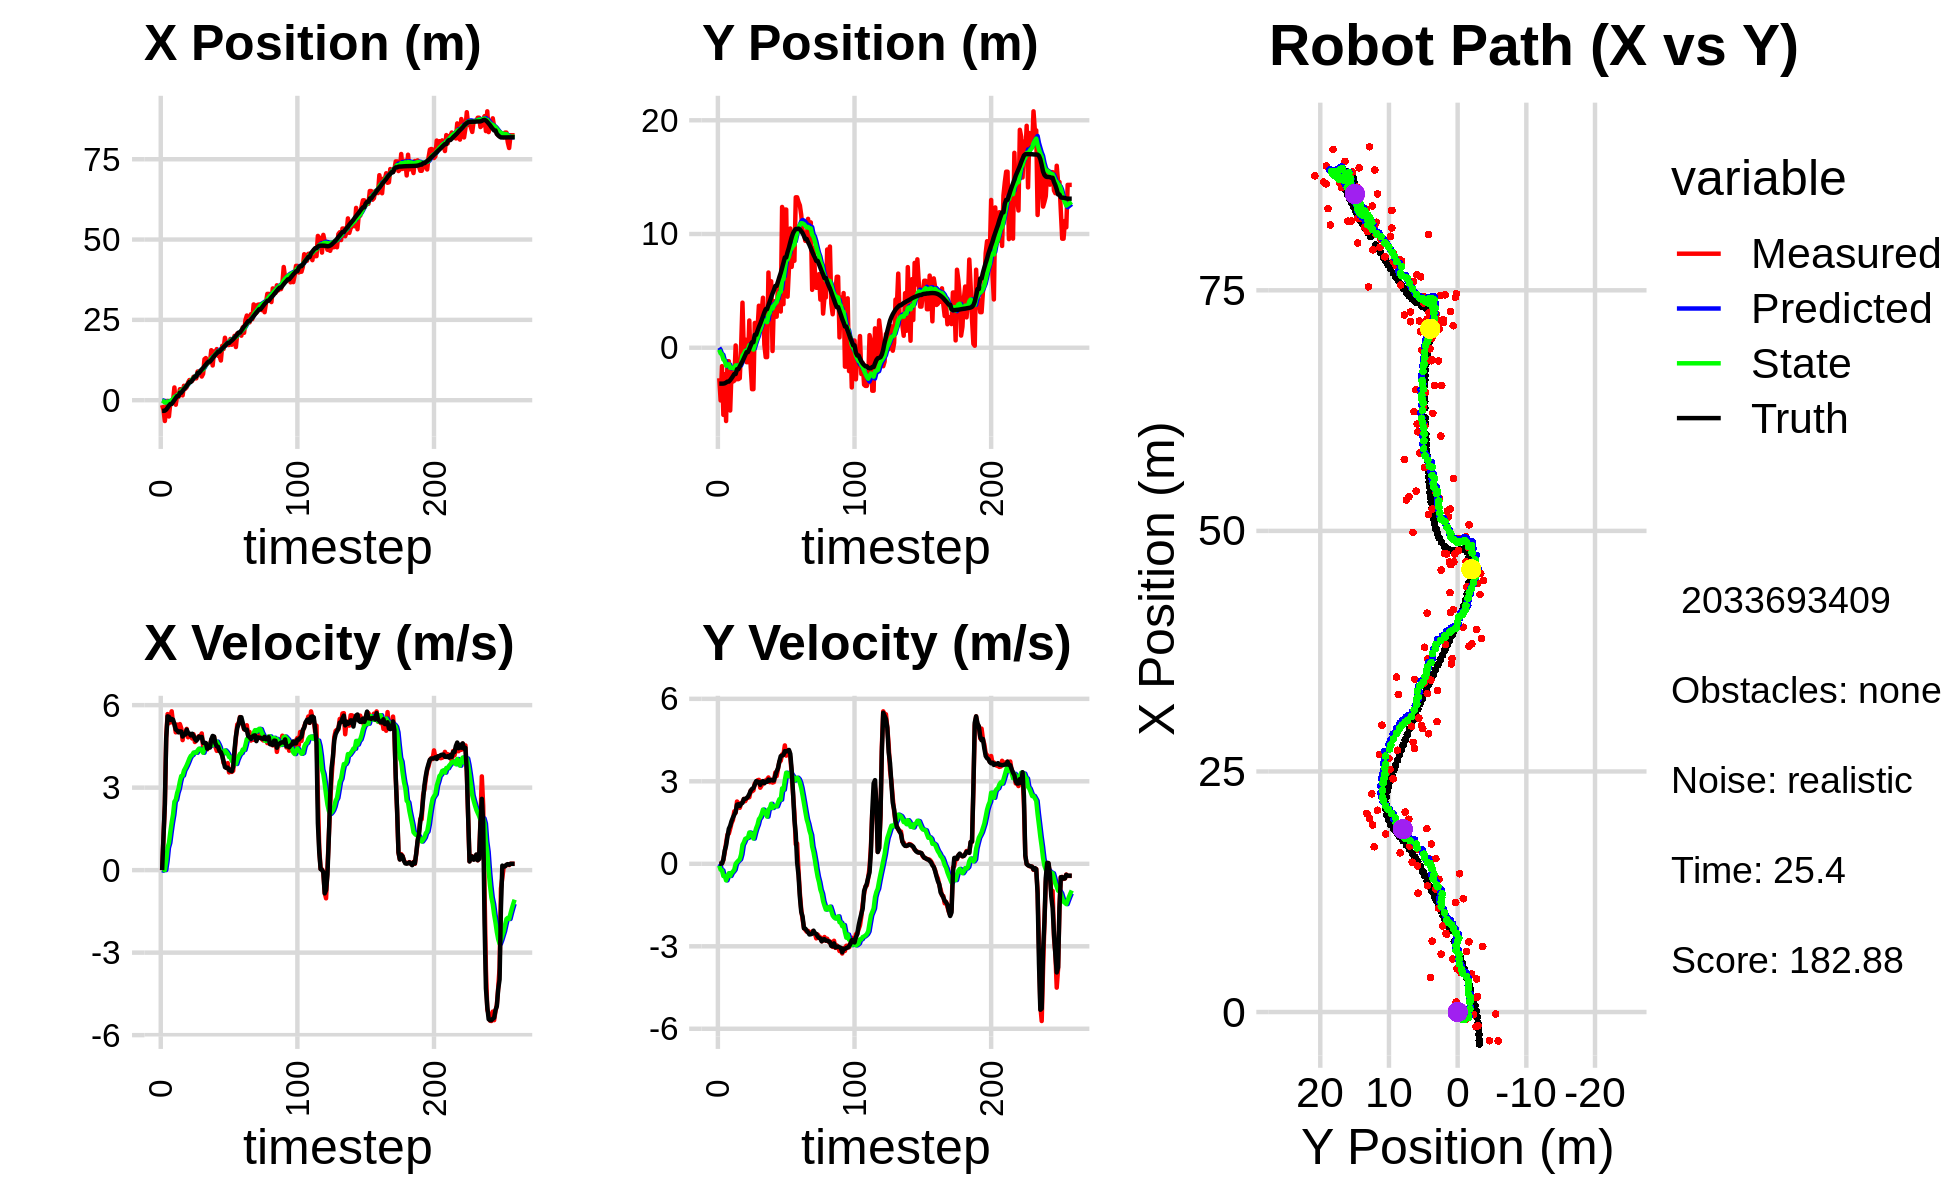

Data behind this chart, as committed beside it:
0.000000000000000000e+00, 0.000000000000000000e+00, 0.000000000000000000e+00, 0.000000000000000000e+00, 0.000000000000000000e+00, 0.000000000000000000e+00, 0.000000000000000000e+00, 0.000000000000000000e+00, 0.000000000000000000e+00, 0.000000000000000000e+00, 0.000000000000000000e+00, 0.000000000000000000e+00, -3.311088323419883572e+00, -3.157629012988425909e+00, 0.000000000000000000e+00, 0.000000000000000000e+00, 0.000000000000000000e+00, -1.197730016428977251e-04
-1.512979745414082977e+00, -2.683297425918218959e+00, 0.000000000000000000e+00, 0.000000000000000000e+00, 0.000000000000000000e+00, 0.000000000000000000e+00, 0.000000000000000000e+00, 0.000000000000000000e+00, -1.110033405525165107e-01, -1.773910020652595676e-01, -1.916497977116832230e-02, -6.527834427479942137e-02, -3.311088323419883572e+00, -3.157629012988425909e+00, 0.000000000000000000e+00, 0.000000000000000000e+00, 0.000000000000000000e+00, -9.364729339722543955e-05
-2.983534097253568440e+00, -4.636915327254126140e+00, 1.216999946722922887e+00, -3.850277254311418860e-04, -1.129198385296333457e-01, -1.839188364927395181e-01, -1.916497977116832230e-02, -6.527834427479942137e-02, -3.044866342283308880e-01, -5.001861978873530790e-01, 9.425678845066703948e-03, -2.150746537204920317e-01, -3.311088323419883572e+00, -3.157629012988425909e+00, 1.199999999999999956e+00, 0.000000000000000000e+00, 1.200000047683715820e+00, 3.163744695484638214e-04
-6.480586766644059971e+00, -1.619306767912817024e+00, 2.342993215522643613e+00, 5.611428379028476909e-03, -3.035440663438241926e-01, -5.216936632594022516e-01, 9.425678845066703948e-03, -2.150746537204920317e-01, -7.292319736346006831e-01, -5.960470820515320067e-01, 1.718285512639472490e-03, -2.384521474865571866e-01, -3.249923467449774783e+00, -3.157575096133411474e+00, 2.399999999999999911e+00, 1.200000000000000025e-02, 2.400000095367431641e+00, -2.394978189840912819e-03
-3.002623155618216355e+00, -5.903459710987086773e+00, 4.834174259986264488e+00, 1.328717126573206730e-01, -7.290601450833367192e-01, -6.198922968001877587e-01, 1.718285512639472490e-03, -2.384521474865571866e-01, -7.370101044665198220e-01, -1.031063916874051412e+00, 3.275121534647321142e-01, -4.452548916662644185e-01, -2.918216466666639253e+00, -3.153268498661848440e+00, 4.796999999999999709e+00, 1.590000000000000024e-01, 4.800000190734863281e+00, -2.747899852693080902e-02
-2.775931351833185179e-01, -2.326596685025007716e+00, 5.674301840046706680e+00, 4.223733883797414768e-01, -7.042588891200466383e-01, -1.075589406040677876e+00, 3.275121534647321142e-01, -4.452548916662644185e-01, -4.350654575621700770e-01, -1.138607084112258416e+00, 8.140970894185827200e-01, -4.343809217507242360e-01, -2.335399389100298873e+00, -3.126750237716870551e+00, 5.592999999999999972e+00, 4.779999999999999805e-01, 5.613999843597412109e+00, -7.429916411638259888e-02
-5.061642884997316294e+00, -6.444894673847890942e+00, 5.342506617457085660e+00, 7.507648344350770220e-01, -3.536557486203117939e-01, -1.182045176287330746e+00, 8.140970894185827200e-01, -4.343809217507242360e-01, -5.745415021504792774e-01, -1.582374122801953220e+00, 9.889191004144555208e-01, -6.025916786243421530e-01, -1.696834325192318138e+00, -3.061618211010265878e+00, 5.573999999999999844e+00, 6.620000000000000329e-01, 5.613999843597412109e+00, -1.396124809980392456e-01
-7.643663878933421030e-01, -1.186350585361539478e+00, 5.596133326351547588e+00, 1.061936402794620316e+00, -4.756495921090337364e-01, -1.642633290664387458e+00, 9.889191004144555208e-01, -6.025916786243421530e-01, -2.784725576582632312e-01, -1.518640062448093797e+00, 1.378994931929759193e+00, -4.640178411528558255e-01, -1.180480718521546235e+00, -2.978568555904927084e+00, 5.463000000000000078e+00, 9.859999999999999876e-01, 5.552000045776367188e+00, -1.875327378511428833e-01
-7.643663878933421030e-01, -1.186350585361539478e+00, 5.775924912005335976e+00, 1.096054108465225108e+00, -1.405730644652873063e-01, -1.565041846563379302e+00, 1.378994931929759193e+00, -4.640178411528558255e-01, 1.974957001575489146e-02, -1.453103165574999522e+00, 1.730994791864723492e+00, -3.427380147726206139e-01, -1.180480718521546235e+00, -2.978568555904927084e+00, 5.498000000000000220e+00, 1.274000000000000021e+00, 5.643000125885009766e+00, -1.875327378511428833e-01
-2.041518981667006516e-01, -5.520918773190566675e+00, 5.352853852519086963e+00, 1.276699745614371606e+00, 1.928490492022272573e-01, -1.487376967052261634e+00, 1.730994791864723492e+00, -3.427380147726206139e-01, 3.384480511930595403e-01, -1.777979625952282650e+00, 2.024357339382451659e+00, -4.408449946875501180e-01, -5.527799123829603145e-01, -2.845944093077676929e+00, 5.472000000000000419e+00, 1.381999999999999895e+00, 5.643000125885009766e+00, -2.341339886188507080e-01
3.965716123764983614e+00, -2.011662470362957311e+00, 5.333711998916696118e+00, 1.482838433771107134e+00, 5.408837851313047507e-01, -1.822064125421037684e+00, 2.024357339382451659e+00, -4.408449946875501180e-01, 1.043305337230348906e+00, -1.745872423465831380e+00, 2.487604115934741955e+00, -3.349534649828908028e-01, 7.178902620856889016e-02, -2.686443792609118475e+00, 5.312999999999999723e+00, 1.554000000000000048e+00, 5.535999774932861328e+00, -2.711647152900695801e-01
-1.400052785270108346e+00, -2.975847917042845125e+00, 5.010514063817338659e+00, 1.590848042845967480e+00, 1.292065748823823190e+00, -1.779367769964120383e+00, 2.487604115934741955e+00, -3.349534649828908028e-01, 1.158739375159489438e+00, -1.797992031418371273e+00, 2.562359048407782947e+00, -2.822272350317598377e-01, 6.841738227530244076e-01, -2.505251633423826174e+00, 5.112000000000000099e+00, 1.679999999999999938e+00, 5.381000041961669922e+00, -3.074353039264678955e-01
1.629275978027744154e+00, -2.896958635852697750e+00, 5.291923647098090377e+00, 1.906874173427300478e+00, 1.414975280000267732e+00, -1.826214754921547279e+00, 2.562359048407782947e+00, -2.822272350317598377e-01, 1.576682087888826134e+00, -1.822020205632417067e+00, 2.805745321310980422e+00, -2.116053891715511115e-01, 1.273758173526276849e+00, -2.308952794722317403e+00, 5.076999999999999957e+00, 1.782000000000000028e+00, 5.381000041961669922e+00, -3.458535969257354736e-01
1.047201514707412739e+00, 1.986928707729643251e-01, 5.142338680705241138e+00, 1.852973223948573445e+00, 1.857256620019924309e+00, -1.843180744549572259e+00, 2.805745321310980422e+00, -2.116053891715511115e-01, 1.898112232488891493e+00, -1.554455813027342703e+00, 2.961012120264867598e+00, -2.468312168631137116e-04, 1.273758173526276849e+00, -2.308952794722317403e+00, 5.009000000000000341e+00, 1.889000000000000012e+00, 5.354000091552734375e+00, -3.458535969257354736e-01
3.422310114299774941e+00, -2.764401124596550741e+00, 5.312159893270258060e+00, 2.265299841041967799e+00, 2.194213444515378253e+00, -1.554480496149029056e+00, 2.961012120264867598e+00, -2.468312168631137116e-04, 2.436409648747412060e+00, -1.562357092211618559e+00, 3.223965466359195897e+00, 6.278227632619504117e-02, 2.328323603325480828e+00, -1.890827106589512585e+00, 5.046999999999999709e+00, 2.150999999999999801e+00, 5.486000061035156250e+00, -4.030869007110595703e-01
3.422310114299774941e+00, -2.764401124596550741e+00, 5.162223509598587334e+00, 2.201361467024248508e+00, 2.758806195383331605e+00, -1.556078864578999132e+00, 3.223965466359195897e+00, 6.278227632619504117e-02, 2.924128717869717953e+00, -1.570750201987161310e+00, 3.421953667768949270e+00, 1.173986092848251228e-01, 2.328323603325480828e+00, -1.890827106589512585e+00, 5.040000000000000036e+00, 2.166999999999999815e+00, 5.486000061035156250e+00, -4.030869007110595703e-01
1.488984227204816824e+00, -2.683936284877653566e+00, 4.728203254984544301e+00, 2.036171786572535058e+00, 3.266324084646612835e+00, -1.559010341058678861e+00, 3.421953667768949270e+00, 1.173986092848251228e-01, 3.158217130497720682e+00, -1.576788585575070289e+00, 3.438200153312061413e+00, 1.632395108479878232e-01, 2.905246973104496533e+00, -1.643219518125934142e+00, 4.857999999999999652e+00, 2.101999999999999869e+00, 5.293000221252441406e+00, -4.066413342952728271e-01
4.491191148908616704e+00, 8.313448492894735808e-02, 5.024626967963724766e+00, 2.197130422198485089e+00, 3.502037145828926779e+00, -1.560464634490271507e+00, 3.438200153312061413e+00, 1.632395108479878232e-01, 3.681359396779786852e+00, -1.313085531649894167e+00, 3.623207891853990059e+00, 3.447969000091068437e-01, 3.469755411385125221e+00, -1.398854897924333152e+00, 4.940000000000000391e+00, 2.193000000000000060e+00, 5.405000209808349609e+00, -4.122193455696105957e-01
3.573159367460220892e+00, 3.961633516165813163e+00, 5.010569054768153840e+00, 2.246170223842806735e+00, 4.043680185965185636e+00, -1.278605841648983388e+00, 3.623207891853990059e+00, 3.447969000091068437e-01, 4.068578617437001554e+00, -6.992026273838032324e-01, 3.714671658449050895e+00, 6.875313483226861422e-01, 3.938532113925646616e+00, -1.191776918388382844e+00, 4.929999999999999716e+00, 2.214999999999999858e+00, 5.405000209808349609e+00, -4.214280247688293457e-01
4.089933753422865692e+00, -4.844671354009417730e-01, 5.136234872925677486e+00, 2.356457635694815256e+00, 4.440045783281906466e+00, -6.304494925515345960e-01, 3.714671658449050895e+00, 6.875313483226861422e-01, 4.478549751682736613e+00, -5.415205205917357212e-01, 3.815232725390186097e+00, 7.780596962251928872e-01, 4.511694193319530477e+00, -9.327064028691498532e-01, 5.108999999999999986e+00, 2.357000000000000206e+00, 5.625999927520751953e+00, -4.301403164863586426e-01
5.510982185823681156e+00, 7.201581723842533922e-01, 4.830244385113908301e+00, 2.279258878626139406e+00, 4.860073024221755134e+00, -4.637145509692164325e-01, 3.815232725390186097e+00, 7.780596962251928872e-01, 4.976554581396377408e+00, -2.849533409176591148e-01, 3.934311429194169207e+00, 9.081641421259816216e-01, 5.096266031747314074e+00, -6.610339152945784447e-01, 4.980000000000000426e+00, 2.359999999999999876e+00, 5.510000228881835938e+00, -4.408933818340301514e-01
6.276171386363220250e+00, -1.272364782379422188e+00, 4.901149287224148665e+00, 2.381246601171861599e+00, 5.369985724315794684e+00, -1.941369267050609415e-01, 3.934311429194169207e+00, 9.081641421259816216e-01, 5.509207350301643658e+00, -2.298167719368605644e-01, 4.062730001847549843e+00, 9.308309804974366219e-01, 5.666790247135256031e+00, -3.886223309786125957e-01, 4.966000000000000192e+00, 2.387999999999999901e+00, 5.510000228881835938e+00, -4.522674977779388428e-01
6.276171386363220250e+00, -1.272364782379422188e+00, 4.941624988571107657e+00, 2.400911912431352491e+00, 5.915480350486398642e+00, -1.367336738871168800e-01, 4.062730001847549843e+00, 9.308309804974366219e-01, 5.996267845202398306e+00, -1.781521197595264394e-01, 4.155121408270677996e+00, 9.504553016321242165e-01, 5.666790247135256031e+00, -3.886223309786125957e-01, 4.897000000000000242e+00, 2.440999999999999837e+00, 5.472000122070312500e+00, -4.522674977779388428e-01
6.013493985344045001e+00, 2.394532634057159104e+00, 4.786199114877772054e+00, 2.421733336859426267e+00, 6.411779986029466194e+00, -8.310658959631400666e-02, 4.155121408270677996e+00, 9.504553016321242165e-01, 6.404822054593402925e+00, 2.153432694915025092e-01, 4.186934203434430124e+00, 1.137794840538986829e+00, 6.231931925235861591e+00, -1.096084578606084242e-01, 4.958999999999999631e+00, 2.533999999999999808e+00, 5.567999839782714844e+00, -4.684222042560577393e-01
7.292347222712008303e+00, -1.648111985518003531e+00, 4.941019829877181024e+00, 2.663098026479135516e+00, 6.823515474936845848e+00, 3.291227535454012143e-01, 4.186934203434430124e+00, 1.137794840538986829e+00, 6.908568341899246512e+00, 2.106719844742069581e-01, 4.274548680232253872e+00, 1.120783643000332397e+00, 6.799307108482794959e+00, 1.853608614468298110e-01, 4.881999999999999673e+00, 2.653000000000000025e+00, 5.557000160217285156e+00, -4.943411946296691895e-01
6.799857795229939939e+00, -3.645062254778408839e+00, 4.659689767788476544e+00, 2.634748948969105609e+00, 7.336023209922472255e+00, 3.227503487742401922e-01, 4.274548680232253872e+00, 1.120783643000332397e+00, 7.302800254717802808e+00, 1.645226234315466662e-02, 4.278568322703813820e+00, 1.010947592979508647e+00, 7.354778528366407997e+00, 4.905998237429429198e-01, 4.775999999999999801e+00, 2.724000000000000199e+00, 5.498000144958496094e+00, -5.146157741546630859e-01
6.799857795229939939e+00, -3.645062254778408839e+00, 4.725846163268404787e+00, 2.672156051618570949e+00, 7.730657086988184545e+00, 1.175470216411055313e-01, 4.278568322703813820e+00, 1.010947592979508647e+00, 7.661615053091197503e+00, -1.630105326756244866e-01, 4.267057147444741183e+00, 9.178309360650306337e-01, 7.354778528366407997e+00, 4.905998237429429198e-01, 4.708000000000000185e+00, 2.754999999999999893e+00, 5.454999923706054688e+00, -5.146157741546630859e-01
8.935744763023173221e+00, 2.177976323485772525e+00, 4.826879683969263368e+00, 2.923128963494943111e+00, 8.088320767835671887e+00, -7.122743906912142042e-02, 4.267057147444741183e+00, 9.178309360650306337e-01, 8.200813652577179980e+00, 2.286740099919791769e-01, 4.358307753845285681e+00, 1.119448283078523065e+00, 8.449501276184072651e+00, 1.135281040044340717e+00, 4.764999999999999680e+00, 2.874000000000000110e+00, 5.565000057220458984e+00, -5.445225238800048828e-01
8.935744763023173221e+00, 2.177976323485772525e+00, 4.873925147039824601e+00, 2.951619409643686520e+00, 8.636644427961709169e+00, 3.406188382998314723e-01, 4.358307753845285681e+00, 1.119448283078523065e+00, 8.692670297584085048e+00, 5.940510653583324086e-01, 4.417076225064809236e+00, 1.293430429324593289e+00, 8.449501276184072651e+00, 1.135281040044340717e+00, 4.857999999999999652e+00, 3.004999999999999893e+00, 5.711999893188476562e+00, -5.445225238800048828e-01
8.082964778289442265e+00, 1.614088593077652511e+00, 4.866449149775889715e+00, 3.038230001388311230e+00, 9.134377920090566150e+00, 7.233941082907917597e-01, 4.417076225064809236e+00, 1.293430429324593289e+00, 9.053515503893526883e+00, 8.838875417033758009e-01, 4.399407760795563505e+00, 1.419320195497081993e+00, 9.008037805846816681e+00, 1.477966738512885625e+00, 4.831999999999999851e+00, 2.991999999999999993e+00, 5.683000087738037109e+00, -5.581114292144775391e-01
7.366105080032767205e+00, 3.693887306873149257e+00, 4.971110744471856080e+00, 3.053459555485093180e+00, 9.493456279973083056e+00, 1.025819561253084045e+00, 4.399407760795563505e+00, 1.419320195497081993e+00, 9.312522154371942307e+00, 1.348479992649139758e+00, 4.335469285496469816e+00, 1.621800472969918694e+00, 9.558656931239674748e+00, 1.820309115266975919e+00, 4.844999999999999751e+00, 2.970000000000000195e+00, 5.683000087738037109e+00, -5.508249998092651367e-01
8.185434222575326046e+00, 1.692578358213935319e+00, 4.515010583668567890e+00, 2.766171584937150207e+00, 9.746069082921589910e+00, 1.510660039946131628e+00, 4.335469285496469816e+00, 1.621800472969918694e+00, 9.601025247041228283e+00, 1.578031766802618030e+00, 4.268531013971708532e+00, 1.685710531903558795e+00, 1.001522088092330698e+01, 2.099786235181163807e+00, 4.628999999999999559e+00, 2.870999999999999996e+00, 5.447000026702880859e+00, -5.496771931648254395e-01
1.276448225970094974e+01, 3.163422717188526079e+00, 4.484442732612180293e+00, 2.852893090561803735e+00, 1.002787834843839931e+01, 1.746602819992973954e+00, 4.268531013971708532e+00, 1.685710531903558795e+00, 1.030945142870391606e+01, 1.931031293826262818e+00, 4.430234929532070431e+00, 1.807666563850694130e+00, 1.054582047465843964e+01, 2.430280638615798239e+00, 4.636000000000000121e+00, 2.979999999999999982e+00, 5.511000156402587891e+00, -5.665953755378723145e-01
1.311757063878288854e+01, 4.395308805356813231e+00, 4.609477895779167334e+00, 3.009607912721818046e+00, 1.075247492165712337e+01, 2.111797950211332431e+00, 4.430234929532070431e+00, 1.807666563850694130e+00, 1.099544549839858476e+01, 2.379189832479374100e+00, 4.569371767781741589e+00, 1.971245960526754715e+00, 1.107694649736148129e+01, 2.772304488472765449e+00, 4.620000000000000107e+00, 3.004999999999999893e+00, 5.511000156402587891e+00, -5.784233212471008301e-01
1.138237568726467686e+01, 2.735597625456863136e-01, 4.389918599018590051e+00, 2.926566407158186500e+00, 1.145238267517675901e+01, 2.576314428532049394e+00, 4.569371767781741589e+00, 1.971245960526754715e+00, 1.143625445508331140e+01, 2.401789281805107645e+00, 4.550708644818564963e+00, 1.911351545949249831e+00, 1.158816552157848889e+01, 3.108990146537048194e+00, 4.416000000000000369e+00, 2.932999999999999829e+00, 5.302000045776367188e+00, -5.879953503608703613e-01
1.177450148802408592e+01, -8.264928331259299155e-01, 4.515226661620354243e+00, 3.034193272807668151e+00, 1.189132531956516736e+01, 2.592924436400032562e+00, 4.550708644818564963e+00, 1.911351545949249831e+00, 1.187795738908628174e+01, 2.320790633622924037e+00, 4.541612030380355769e+00, 1.808091268482733271e+00, 1.200988984125402403e+01, 3.391199064986856193e+00, 4.450999999999999623e+00, 2.988999999999999879e+00, 5.361999988555908203e+00, -5.916798710823059082e-01
1.177450148802408592e+01, -8.264928331259299155e-01, 4.559216898748879920e+00, 3.063754331768258066e+00, 1.233211859212431705e+01, 2.501599760471197254e+00, 4.541612030380355769e+00, 1.808091268482733271e+00, 1.227790546209741329e+01, 2.243872839501092287e+00, 4.513807841004275012e+00, 1.715482764914215696e+00, 1.200988984125402403e+01, 3.391199064986856193e+00, 4.456000000000000405e+00, 2.982000000000000206e+00, 5.361999988555908203e+00, -5.916798710823059082e-01
1.556231284202202048e+01, 6.613246632227992805e+00, 4.742017098184681423e+00, 3.139305741870443978e+00, 1.272928624619784088e+01, 2.415421115992513634e+00, 4.513807841004275012e+00, 1.715482764914215696e+00, 1.302102113097910596e+01, 2.872377492142587307e+00, 4.681599758817498902e+00, 1.977960402710980725e+00, 1.252608132394405160e+01, 3.736608935006346499e+00, 4.756000000000000227e+00, 3.063000000000000167e+00, 5.657000064849853516e+00, -5.847781300544738770e-01
1.080935263682494529e+01, 2.790658308188284309e+00, 4.742582500327698014e+00, 2.968490168390338191e+00, 1.348918110686085647e+01, 3.070173532413685180e+00, 4.681599758817498902e+00, 1.977960402710980725e+00, 1.322742824218267188e+01, 3.087330065280930569e+00, 4.546003903609303620e+00, 2.013047467928754664e+00, 1.307137703900692394e+01, 4.089229536724402259e+00, 4.879999999999999893e+00, 3.020000000000000018e+00, 5.738999843597412109e+00, -5.592625737190246582e-01
1.518004834643968515e+01, 5.841540767029893999e+00, 4.843358361204692208e+00, 3.046828708989277157e+00, 1.368202863254360224e+01, 3.288634812073806035e+00, 4.546003903609303620e+00, 2.013047467928754664e+00, 1.384535556221028685e+01, 3.573874657221432383e+00, 4.649483856149909222e+00, 2.180783848558803584e+00, 1.362842774421764958e+01, 4.435545397800598977e+00, 4.857999999999999652e+00, 3.053999999999999826e+00, 5.738999843597412109e+00, -5.615232586860656738e-01
1.437138497860766329e+01, -2.902846801306153690e-01, 4.486358873952407400e+00, 2.953002378294351971e+00, 1.431030394782527715e+01, 3.791953042077312652e+00, 4.649483856149909222e+00, 2.180783848558803584e+00, 1.430797088854524013e+01, 3.442156773069812825e+00, 4.639066385026935357e+00, 2.030018263913306864e+00, 1.416508317050915799e+01, 4.779948187512825797e+00, 4.604000000000000092e+00, 3.029999999999999805e+00, 5.512000083923339844e+00, -5.821307301521301270e-01
1.590958845666682109e+01, 4.097849740108145511e+00, 4.337696067687908830e+00, 2.971692403538804150e+00, 1.477187752704793411e+01, 3.645158599461143289e+00, 4.639066385026935357e+00, 2.030018263913306864e+00, 1.486886790529086788e+01, 3.728975024590267306e+00, 4.673624944893757238e+00, 2.096481733601244901e+00, 1.459824776694274284e+01, 5.069282485051399334e+00, 4.503000000000000114e+00, 3.029999999999999805e+00, 5.427999973297119141e+00, -6.006458997726440430e-01
1.379885304019942005e+01, 2.728767348820601679e+00, 4.520272601780242816e+00, 3.317466381731756009e+00, 1.533623039978024316e+01, 3.938623197950391841e+00, 4.673624944893757238e+00, 2.096481733601244901e+00, 1.517640250880990038e+01, 3.878436935074234260e+00, 4.580105760912828394e+00, 2.099841004004490586e+00, 1.511411690700900579e+01, 5.432654334890177239e+00, 4.482999999999999652e+00, 3.210999999999999854e+00, 5.513999938964843750e+00, -6.331227421760559082e-01
1.379885304019942005e+01, 2.728767348820601679e+00, 4.345330705740325428e+00, 3.189075041209445516e+00, 1.563441308490118331e+01, 4.088421035474683052e+00, 4.580105760912828394e+00, 2.099841004004490586e+00, 1.544093388626452956e+01, 4.008381755434495375e+00, 4.464131765799270291e+00, 2.089916394269428324e+00, 1.511411690700900579e+01, 5.432654334890177239e+00, 4.331000000000000405e+00, 3.358000000000000096e+00, 5.480000019073486328e+00, -6.331227421760559082e-01
1.235021281232965684e+01, 5.754111944224363562e+00, 4.343997900977919713e+00, 3.465535026075246439e+00, 1.588734706284445686e+01, 4.217373394861438030e+00, 4.464131765799270291e+00, 2.089916394269428324e+00, 1.553156190703971973e+01, 4.422075811523988875e+00, 4.268401198099583738e+00, 2.227350748970770677e+00, 1.561598610871844883e+01, 5.813825561220575366e+00, 4.291000000000000369e+00, 3.478000000000000203e+00, 5.524000167846679688e+00, -6.733830571174621582e-01
1.692023003109185808e+01, 5.737278504507985488e+00, 4.208316005064411058e+00, 3.706715281305705822e+00, 1.595840202684967757e+01, 4.644810886421065987e+00, 4.268401198099583738e+00, 2.227350748970770677e+00, 1.605038875477810123e+01, 4.812306974342743793e+00, 4.313878145489916882e+00, 2.349331457052881600e+00, 1.610691475874227407e+01, 6.221395445626503928e+00, 4.158000000000000362e+00, 3.725000000000000089e+00, 5.583000183105468750e+00, -7.221096158027648926e-01
1.594358795886815727e+01, 3.180572701355382392e+00, 3.895907203146929731e+00, 3.746456236564917663e+00, 1.648177656932709212e+01, 5.047240120048032352e+00, 4.313878145489916882e+00, 2.349331457052881600e+00, 1.640713299946800774e+01, 4.933044447402881616e+00, 4.250714633275179288e+00, 2.330947087425436326e+00, 1.650132012384225177e+01, 6.581310225553768767e+00, 3.954000000000000181e+00, 3.915000000000000036e+00, 5.564000129699707031e+00, -7.658450603485107422e-01
1.944052886999261887e+01, 1.237679619874824688e+01, 3.844147681758262713e+00, 3.978134401743028459e+00, 1.683220446279552718e+01, 5.166139156145424849e+00, 4.250714633275179288e+00, 2.330947087425436326e+00, 1.706915661274459595e+01, 5.915945287601021008e+00, 4.353693227691119993e+00, 2.743030806739621852e+00, 1.694315361985701429e+01, 7.020878745012954170e+00, 3.745000000000000107e+00, 3.935000000000000053e+00, 5.432000160217285156e+00, -8.025253415107727051e-01
1.747435350770279072e+01, 3.830536080745283734e+00, 3.721568280347957725e+00, 3.977403528133539812e+00, 1.750452593551370839e+01, 6.190248368274983370e+00, 4.353693227691119993e+00, 2.743030806739621852e+00, 1.746910724291868178e+01, 6.022585949226272106e+00, 4.299313997813150934e+00, 2.694042595012827057e+00, 1.736890053788145494e+01, 7.468934966142995791e+00, 3.717000000000000082e+00, 3.960999999999999854e+00, 5.432000160217285156e+00, -8.186157345771789551e-01
1.717513972574057846e+01, 1.215003724205017122e+01, 3.891708596313451896e+00, 4.305928361001125637e+00, 1.789903864269999545e+01, 6.291990208727554545e+00, 4.299313997813150934e+00, 2.694042595012827057e+00, 1.780657081721131263e+01, 6.913134114581669820e+00, 4.227266541032364877e+00, 3.042076435222909492e+00, 1.780084061625018066e+01, 7.936540556893702636e+00, 3.729000000000000092e+00, 4.097000000000000419e+00, 5.539999961853027344e+00, -8.358843922615051270e-01
1.717513972574057846e+01, 1.215003724205017122e+01, 3.554436264957022473e+00, 3.932757949849496892e+00, 1.822929747131454903e+01, 7.217341758103961169e+00, 4.227266541032364877e+00, 3.042076435222909492e+00, 1.809057635957454835e+01, 7.719921192693695033e+00, 4.115729091800599981e+00, 3.312542246037794680e+00, 1.780084061625018066e+01, 7.936540556893702636e+00, 3.638999999999999790e+00, 4.083999999999999631e+00, 5.469999790191650391e+00, -8.358843922615051270e-01
1.905687171285336134e+01, 4.490063381881062021e+00, 3.670543077220964623e+00, 4.130834028525651291e+00, 1.850214926875460719e+01, 8.051175417297475434e+00, 4.115729091800599981e+00, 3.312542246037794680e+00, 1.853413573155498995e+01, 7.752378652519377411e+00, 4.107669584400793106e+00, 3.188037400002989408e+00, 1.822519040144108615e+01, 8.410279228076054991e+00, 3.615000000000000213e+00, 4.105000000000000426e+00, 5.469999790191650391e+00, -8.443310856819152832e-01
1.725711488764649459e+01, 6.955967022218787932e+00, 3.570948361241737867e+00, 4.117138049948650291e+00, 1.894490268999506810e+01, 8.071182392519675730e+00, 4.107669584400793106e+00, 3.188037400002989408e+00, 1.875053592683487125e+01, 8.007093763486951232e+00, 3.974234864833449343e+00, 3.181625224534553986e+00, 1.857158398661535870e+01, 8.803947402080526174e+00, 3.593999999999999861e+00, 4.141000000000000014e+00, 5.484000205993652344e+00, -8.563226461410522461e-01
1.850338834536853483e+01, 1.048365111512583780e+01, 3.613284782526954064e+00, 3.847266015209364287e+00, 1.914795941331821538e+01, 8.325256285940406897e+00, 3.974234864833449343e+00, 3.181625224534553986e+00, 1.906572661977073224e+01, 8.557259089129518159e+00, 3.910248714588782537e+00, 3.313332013330148929e+00, 1.898770928416884374e+01, 9.279170943915826086e+00, 3.753000000000000114e+00, 3.998000000000000220e+00, 5.484000205993652344e+00, -8.167503476142883301e-01
2.003365731289856555e+01, 7.106574488893151909e+00, 4.240309919092939417e+00, 3.301461580731932521e+00, 1.945675149122961045e+01, 8.888592290462533185e+00, 3.910248714588782537e+00, 3.313332013330148929e+00, 1.953071104673281155e+01, 8.720607723128273037e+00, 3.968102643149456821e+00, 3.230626854912146406e+00, 1.944887661965833558e+01, 9.713952971472750164e+00, 4.386999999999999567e+00, 3.416999999999999815e+00, 5.560999870300292969e+00, -6.615488529205322266e-01
1.654486942308662023e+01, 8.360550357592959614e+00, 4.795592509584495566e+00, 2.546996391394098058e+00, 1.992752131104775870e+01, 9.043670408619487233e+00, 3.968102643149456821e+00, 3.230626854912146406e+00, 1.963563128511192346e+01, 8.949517853004998358e+00, 3.859628008018716194e+00, 3.166041952708910756e+00, 1.997611641873736943e+01, 1.006692786306306431e+01, 4.868999999999999773e+00, 2.587000000000000188e+00, 5.513000011444091797e+00, -4.882262647151947021e-01
2.077999055426392161e+01, 7.643623782871034500e+00, 5.296151159032284284e+00, 1.840986281591068474e+00, 2.002159408591379375e+01, 9.266122048275889256e+00, 3.859628008018716194e+00, 3.166041952708910756e+00, 2.017026882114473807e+01, 9.055584711848506885e+00, 4.019422031467580148e+00, 3.027105033748316743e+00, 2.045538544719108032e+01, 1.028571219520982361e+01, 5.174000000000000377e+00, 1.612000000000000099e+00, 5.420000076293945312e+00, -3.345425724983215332e-01
2.063811308158822655e+01, 1.322530455735622645e+01, 5.328414330959437173e+00, 7.061343481421153978e-01, 2.057221102429149440e+01, 9.358295215223337848e+00, 4.019422031467580148e+00, 3.027105033748316743e+00, 2.064589357324638996e+01, 9.619991006200137917e+00, 4.132209192211325544e+00, 3.092949565923064803e+00, 2.105695462292387177e+01, 1.044020934254468891e+01, 5.310999999999999943e+00, 1.082999999999999963e+00, 5.420000076293945312e+00, -1.317546963691711426e-01
2.063811308158822655e+01, 1.322530455735622645e+01, 5.567325733521381714e+00, 7.377954647582889436e-01, 2.105911449246752198e+01, 9.929285962792445019e+00, 4.132209192211325544e+00, 3.092949565923064803e+00, 2.109114192130796539e+01, 1.013582526744005641e+01, 4.229968200061405170e+00, 3.130822812238956310e+00, 2.105695462292387177e+01, 1.044020934254468891e+01, 5.557000000000000384e+00, 4.499999999999999833e-02, 5.557000160217285156e+00, -1.317546963691711426e-01
2.008389735257663844e+01, 1.282672567538011776e+01, 5.429927525721016224e+00, -2.568689458109734147e-01, 2.151413874131410608e+01, 1.044890754866395177e+01, 4.229968200061405170e+00, 3.130822812238956310e+00, 2.143434327331802081e+01, 1.052391380061689752e+01, 4.255102450098017464e+00, 3.076382471291682741e+00, 2.169415688555114841e+01, 1.047446055589000835e+01, 5.559000000000000163e+00, -4.119999999999999774e-01, 5.574999809265136719e+00, 4.727090522646903992e-02
2.267897588055189217e+01, 1.251241893872565036e+01, 5.299195875646042886e+00, -1.069280391823506982e+00, 2.185985351832782086e+01, 1.083155204774606517e+01, 4.255102450098017464e+00, 3.076382471291682741e+00, 2.199439374944893189e+01, 1.080784851348549758e+01, 4.385308718906251180e+00, 2.953119898453270498e+00, 2.232696080256802418e+01, 1.040292163042615137e+01, 5.358999999999999986e+00, -1.209999999999999964e+00, 5.493999958038330078e+00, 1.991080790758132935e-01
... 199 more rows
